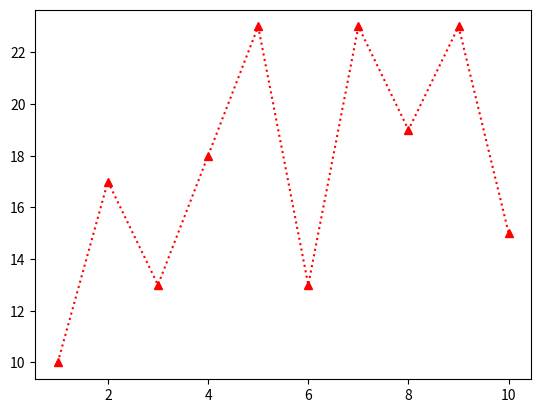

The matplotlib source for this figure:
import matplotlib.pyplot as plt
import numpy as np 
from matplotlib.animation import FuncAnimation
#%matplotlib notebook 
x = list(np.arange(1,11))
y = list(np.random.randint(10,25,10))
fig = plt.figure()
ax = fig.add_subplot(1,1,1)
ax.plot(x,y,'r^:')

import time
def change(interval):
    global x,y
    x.append(x[-1]+1)
    y.append(np.random.randint(10,25))
    time.sleep(interval)
    ax.clear()
    ax.plot(x,y,'r^:')
    
ani = FuncAnimation(fig,change,1)
plt.show()

